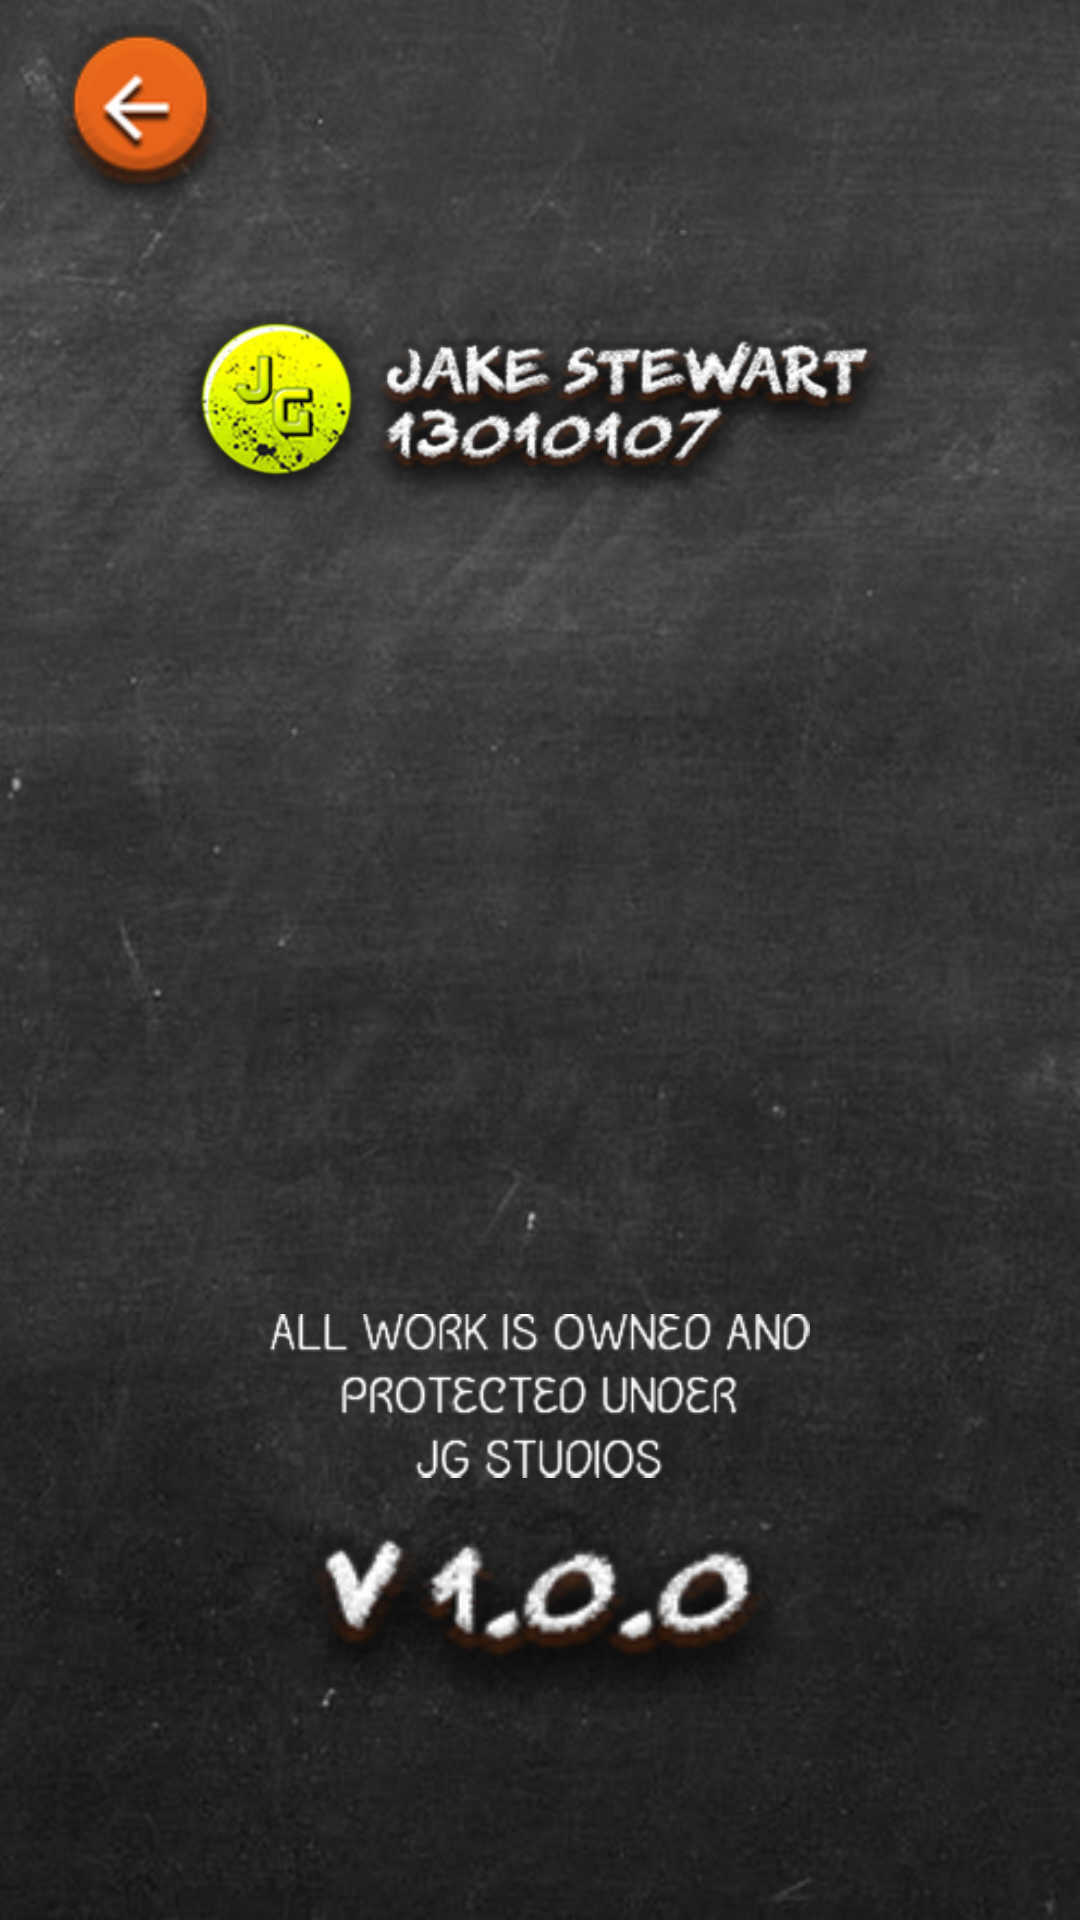

Reconstruct the res/layout file that produces this screen, plus the resources it refers to.
<!-- AndroidManifest.xml: application theme AppTheme -->
<!-- res/layout/activity_settings.xml -->
<?xml version="1.0" encoding="utf-8"?>
<android.support.constraint.ConstraintLayout xmlns:android="http://schemas.android.com/apk/res/android"
    xmlns:app="http://schemas.android.com/apk/res-auto"
    xmlns:tools="http://schemas.android.com/tools"
    android:layout_width="match_parent"
    android:layout_height="match_parent"
    android:background="@mipmap/app_background"
    tools:context="com.example.jake.andromedia.Settings">

    <ImageButton
        android:id="@+id/back_btn"
        android:layout_width="64dp"
        android:layout_height="64dp"
        android:layout_marginBottom="8dp"
        android:layout_marginLeft="8dp"
        android:layout_marginRight="8dp"
        android:layout_marginTop="8dp"
        android:background="#00000000"
        android:onClick="backClick"
        android:scaleType="fitCenter"
        app:layout_constraintBottom_toBottomOf="parent"
        app:layout_constraintHorizontal_bias="0.026"
        app:layout_constraintLeft_toLeftOf="parent"
        app:layout_constraintRight_toRightOf="parent"
        app:layout_constraintTop_toTopOf="parent"
        app:layout_constraintVertical_bias="0.0"
        app:srcCompat="@mipmap/back_btn"
        tools:ignore="ContentDescription"/>

    <ImageView
        android:id="@+id/logo"
        android:layout_width="240dp"
        android:layout_height="100dp"
        app:srcCompat="@mipmap/jg_pic"
        android:scaleType="fitCenter"
        app:layout_constraintTop_toTopOf="parent"
        android:layout_marginTop="8dp"
        app:layout_constraintBottom_toBottomOf="parent"
        android:layout_marginBottom="8dp"
        android:layout_marginRight="8dp"
        app:layout_constraintVertical_bias="0.152"
        app:layout_constraintRight_toRightOf="parent"
        android:layout_marginLeft="8dp"
        app:layout_constraintLeft_toLeftOf="parent"
        tools:ignore="ContentDescription"/>

    <ImageView
        android:id="@+id/disclaimer"
        android:layout_width="180dp"
        android:layout_height="180dp"
        android:layout_marginBottom="8dp"
        android:layout_marginLeft="8dp"
        android:layout_marginRight="8dp"
        android:layout_marginTop="8dp"
        android:scaleType="fitCenter"
        app:layout_constraintBottom_toBottomOf="parent"
        app:layout_constraintLeft_toLeftOf="parent"
        app:layout_constraintRight_toRightOf="parent"
        app:layout_constraintTop_toTopOf="parent"
        app:layout_constraintVertical_bias="0.827"
        app:srcCompat="@mipmap/dis_pic"
        tools:ignore="ContentDescription"/>

    <ImageView
        android:id="@+id/version"
        android:layout_width="180dp"
        android:layout_height="180dp"
        android:layout_marginBottom="8dp"
        android:layout_marginLeft="8dp"
        android:layout_marginRight="8dp"
        android:layout_marginTop="8dp"
        android:scaleType="fitCenter"
        app:layout_constraintBottom_toBottomOf="parent"
        app:layout_constraintLeft_toLeftOf="parent"
        app:layout_constraintRight_toRightOf="parent"
        app:layout_constraintTop_toTopOf="parent"
        app:layout_constraintVertical_bias="1.0"
        app:srcCompat="@mipmap/version_pic"
        tools:ignore="ContentDescription"/>


</android.support.constraint.ConstraintLayout>
<!-- resources referenced by this layout -->
<resources>
  <!-- mipmap app_background: png bitmap (mipmap-hdpi, 70487 bytes) -->
  <!-- mipmap back_btn: png bitmap (mipmap-hdpi, 2410 bytes) -->
  <!-- mipmap dis_pic: png bitmap (mipmap-hdpi, 7058 bytes) -->
  <!-- mipmap jg_pic: png bitmap (mipmap-hdpi, 22572 bytes) -->
  <!-- mipmap version_pic: png bitmap (mipmap-hdpi, 5066 bytes) -->
  <style name="AppTheme" parent="Theme.AppCompat.Light.NoActionBar">
          
          <item name="colorPrimary">@color/colorPrimary</item>
          <item name="colorPrimaryDark">@color/colorPrimaryDark</item>
          <item name="colorAccent">@color/colorAccent</item>
      </style>
  <color name="colorPrimary">#E8641B</color>
  <color name="colorPrimaryDark">#E8641B</color>
  <color name="colorAccent">#FF4081</color>
</resources>
